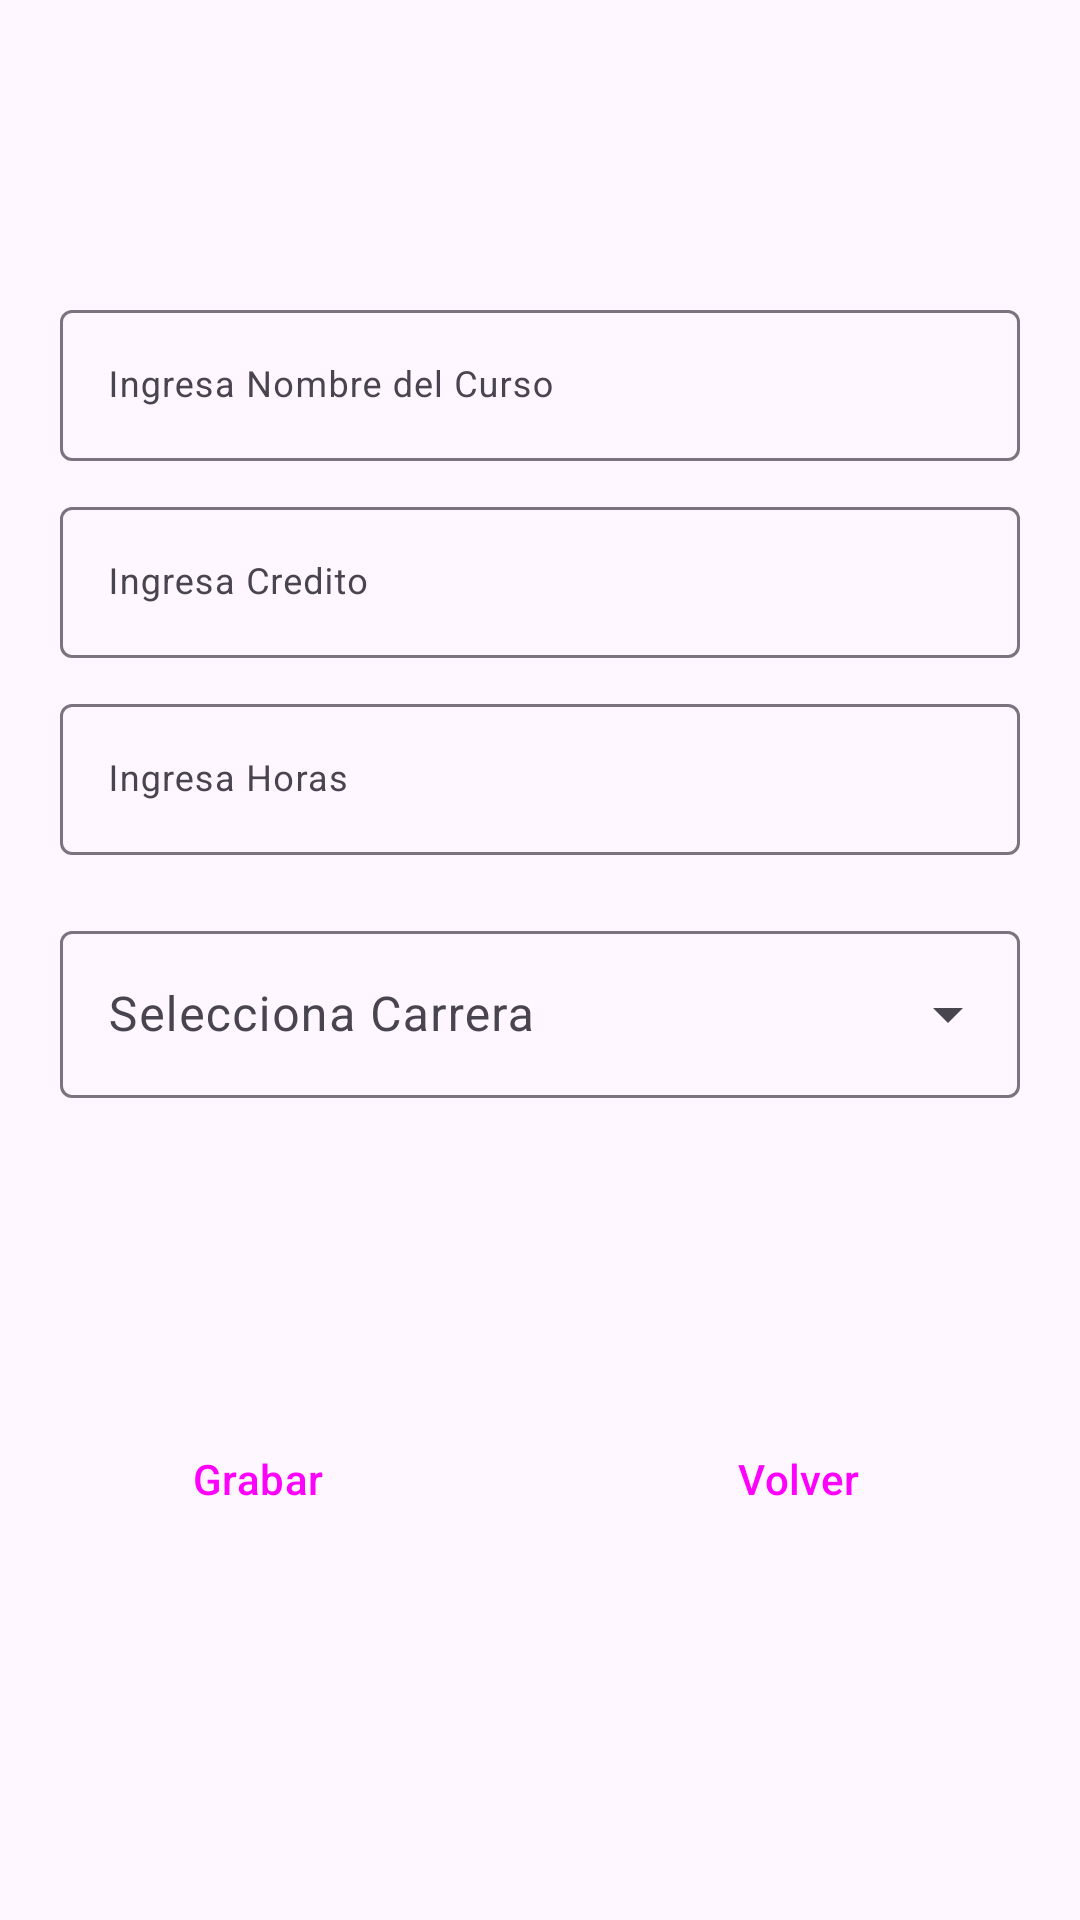

The Android layout XML behind this screen, and the referenced resources:
<!-- AndroidManifest.xml: application theme Theme.AppColegio -->
<!-- res/layout/curso_main.xml -->
<?xml version="1.0" encoding="utf-8"?>
<androidx.constraintlayout.widget.ConstraintLayout xmlns:android="http://schemas.android.com/apk/res/android"
    xmlns:app="http://schemas.android.com/apk/res-auto"
    android:layout_width="match_parent"
    android:id="@+id/main"
    android:layout_height="match_parent">

    <LinearLayout
        android:layout_width="match_parent"
        android:layout_height="match_parent"
        android:layout_marginTop="68dp"
        android:orientation="vertical"
        android:padding="20dp">

        <com.google.android.material.textfield.TextInputLayout
            android:id="@+id/textField1"
            android:layout_width="match_parent"
            android:layout_height="wrap_content"
            android:layout_marginTop="10dp"
            android:hint="@string/labelCurso"
            app:endIconMode="clear_text"
           >

            <com.google.android.material.textfield.TextInputEditText
                android:id="@+id/txtNomCurso"
                android:layout_width="match_parent"
                android:layout_height="wrap_content"
                android:textSize="12sp" />

        </com.google.android.material.textfield.TextInputLayout>

        <com.google.android.material.textfield.TextInputLayout
            android:id="@+id/textField2"
            android:layout_width="match_parent"
            android:layout_height="wrap_content"
            android:layout_marginTop="10dp"
            android:hint="@string/labelCredito"
            app:endIconMode="clear_text"
           >

            <com.google.android.material.textfield.TextInputEditText
                android:id="@+id/txtCredito"
                android:layout_width="match_parent"
                android:layout_height="wrap_content"
                android:textSize="12sp" />

        </com.google.android.material.textfield.TextInputLayout>

        <com.google.android.material.textfield.TextInputLayout
            android:id="@+id/textField3"
            android:layout_width="match_parent"
            android:layout_height="wrap_content"
            android:layout_marginTop="10dp"
            android:hint="@string/labelHoras"
            app:endIconMode="clear_text"
          >

            <com.google.android.material.textfield.TextInputEditText
                android:id="@+id/txtHoras"
                android:layout_width="match_parent"
                android:layout_height="wrap_content"
                android:textSize="12sp" />

        </com.google.android.material.textfield.TextInputLayout>

        <LinearLayout
            android:layout_width="match_parent"
            android:layout_height="wrap_content"
            android:layout_marginTop="10dp"
            android:orientation="horizontal"/>

        <com.google.android.material.textfield.TextInputLayout
            android:id="@+id/textField6"
            style="@style/Widget.Material3.TextInputLayout.OutlinedBox.ExposedDropdownMenu"
            android:layout_width="match_parent"
            android:layout_height="wrap_content"
            android:layout_marginTop="10dp"
            android:hint="@string/labelCarrera">

            <AutoCompleteTextView
                android:id="@+id/spnCarreras"
                android:layout_width="match_parent"
                android:layout_height="wrap_content"
                android:inputType="none"
                app:simpleItems="@array/simple_items" />

        </com.google.android.material.textfield.TextInputLayout>

        <LinearLayout
            android:layout_width="match_parent"
            android:layout_height="match_parent"
            android:gravity="center_horizontal|center_vertical"
            android:orientation="horizontal">

            <Button
                android:id="@+id/btnGrabarCurso"
                style="@style/Widget.Material3.Button.ElevatedButton.Icon"
                android:layout_width="170dp"
                android:layout_height="wrap_content"
                android:text="Grabar"
                />

            <Button
                android:id="@+id/btnRegresar"
                style="@style/Widget.Material3.Button.ElevatedButton.Icon"
                android:layout_width="170dp"
                android:layout_height="wrap_content"
                android:layout_marginStart="10dp"
                android:text="Volver"
                />

        </LinearLayout>


    </LinearLayout>
</androidx.constraintlayout.widget.ConstraintLayout>
<!-- resources referenced by this layout -->
<resources>
  <string-array name="simple_items">
          <item>Ingieneria</item>
          <item>Historia</item>
          <item>Redes</item>
      </string-array>
  <string name="labelCarrera">Selecciona Carrera</string>
  <string name="labelCredito">Ingresa Credito</string>
  <string name="labelCurso">Ingresa Nombre del Curso</string>
  <string name="labelHoras">Ingresa Horas</string>
  <style name="Theme.AppColegio" parent="Base.Theme.AppColegio" />
  <style name="Base.Theme.AppColegio" parent="Theme.Material3.DayNight.NoActionBar">
          
          
      </style>
</resources>
